Dataset: patchwise_dataset (GitHub, Vejni/Capsules). Classes: grade 1, grade 2, grade 3.

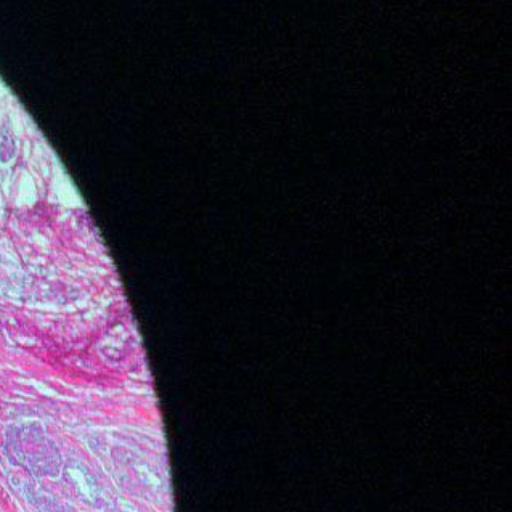
Label: grade 3

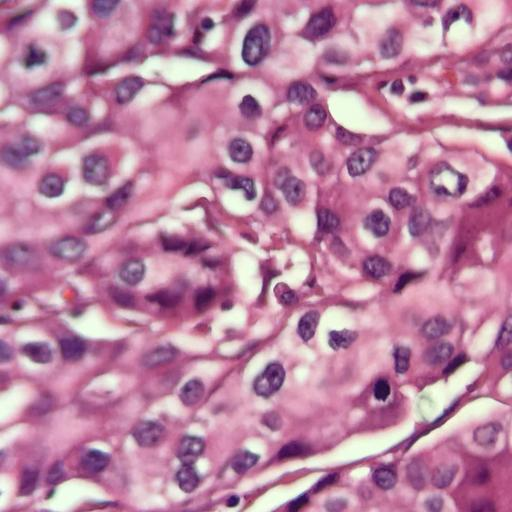
Label: grade 3

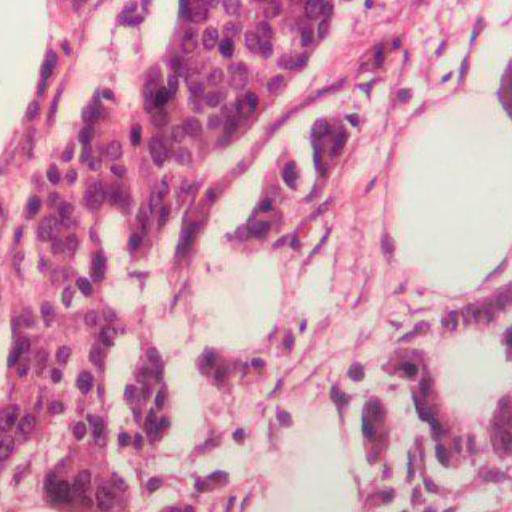
Label: grade 2

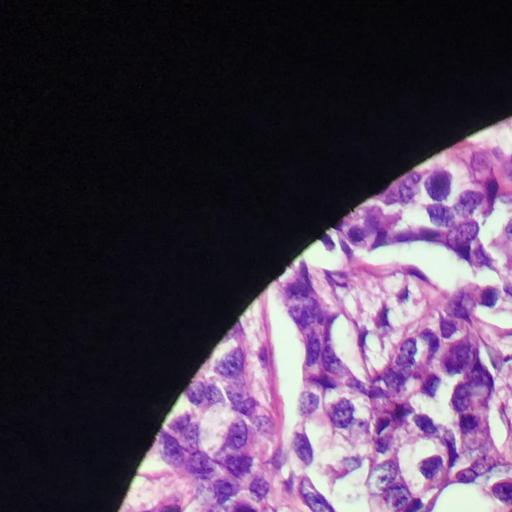
Label: grade 1

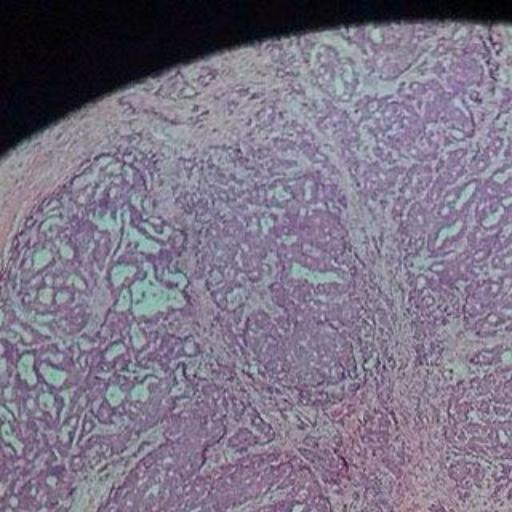
Label: grade 2

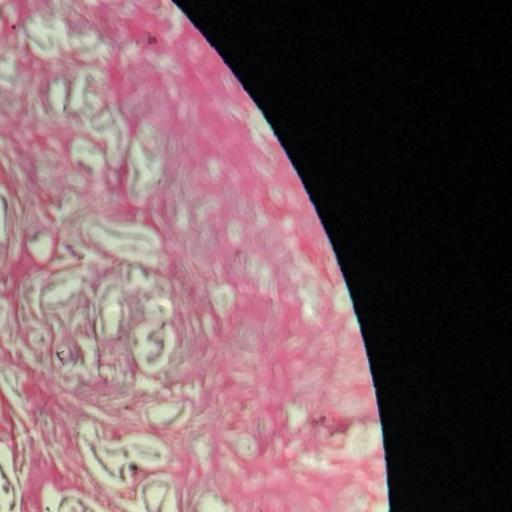
Label: grade 1
